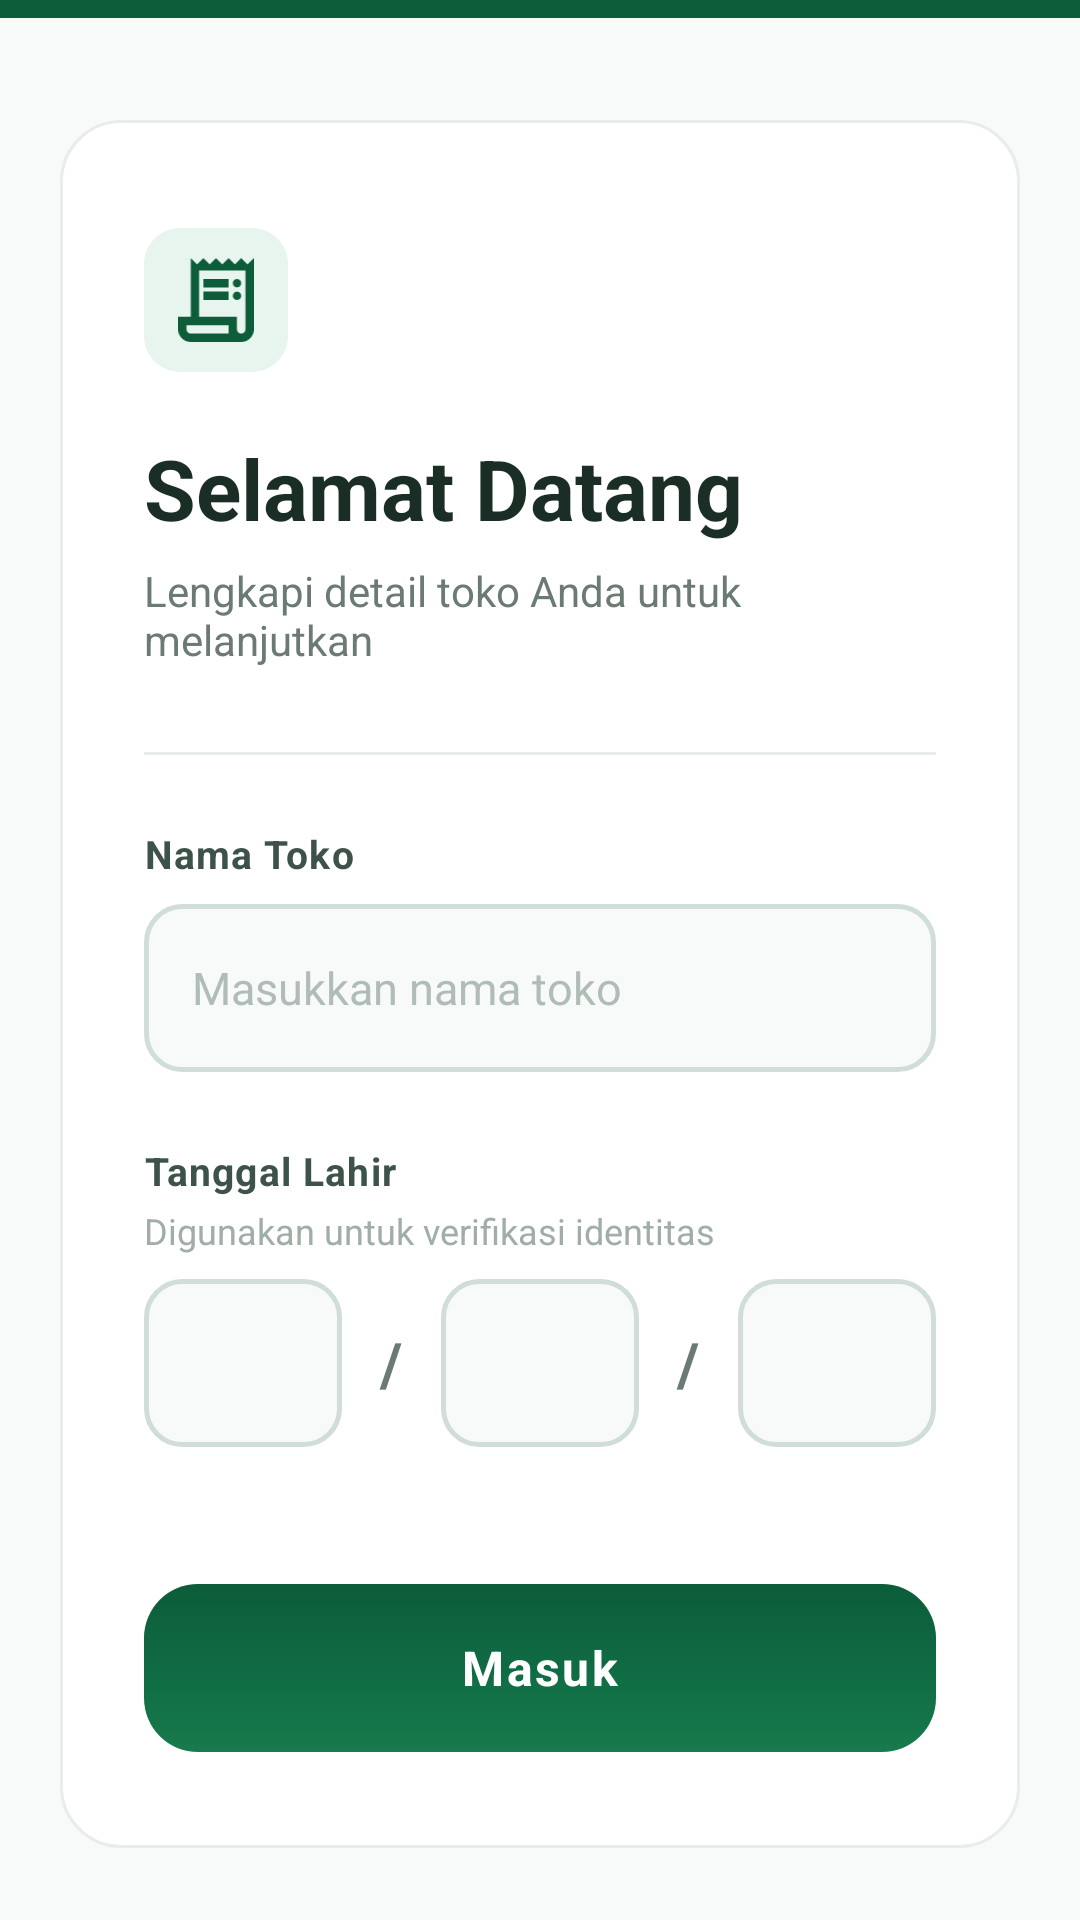

Reconstruct the res/layout file that produces this screen, plus the resources it refers to.
<!-- AndroidManifest.xml: application theme Theme.Notaly -->
<!-- res/layout/activity_login_detail.xml -->
<?xml version="1.0" encoding="utf-8"?>
<ScrollView
    xmlns:android="http://schemas.android.com/apk/res/android"
    xmlns:app="http://schemas.android.com/apk/res-auto"
    android:layout_width="match_parent"
    android:layout_height="match_parent"
    android:background="#F8FAF9"
    android:fillViewport="true">

    <androidx.constraintlayout.widget.ConstraintLayout
        android:layout_width="match_parent"
        android:layout_height="wrap_content">

        
        <View
            android:id="@+id/viewHeader"
            android:layout_width="0dp"
            android:layout_height="6dp"
            android:background="#0D5C3A"
            app:layout_constraintTop_toTopOf="parent"
            app:layout_constraintStart_toStartOf="parent"
            app:layout_constraintEnd_toEndOf="parent" />

        
        <androidx.constraintlayout.widget.ConstraintLayout
            android:id="@+id/clCard"
            android:layout_width="0dp"
            android:layout_height="match_parent"
            android:background="@drawable/bg_card_full"
            android:layout_marginHorizontal="20dp"
            android:layout_marginTop="40dp"
            android:layout_marginBottom="24dp"
            android:paddingHorizontal="28dp"
            android:paddingTop="36dp"
            android:paddingBottom="32dp"
            app:layout_constraintTop_toBottomOf="@id/viewHeader"
            app:layout_constraintStart_toStartOf="parent"
            app:layout_constraintEnd_toEndOf="parent">

            
            <ImageView
                android:id="@+id/ivIcon"
                android:layout_width="48dp"
                android:layout_height="48dp"
                android:src="@drawable/ic_daftartransaksi"
                android:contentDescription="Icon"
                android:background="@drawable/bg_icon_circle"
                android:padding="10dp"
                android:scaleType="fitCenter"
                app:tint="#0D5C3A"
                app:layout_constraintStart_toStartOf="parent"
                app:layout_constraintTop_toTopOf="parent" />

            
            <TextView
                android:id="@+id/tvJudul"
                android:layout_width="0dp"
                android:layout_height="wrap_content"
                android:layout_marginTop="20dp"
                android:text="Selamat Datang"
                android:textSize="28sp"
                android:textStyle="bold"
                android:textColor="#1A2E25"
                app:layout_constraintStart_toStartOf="parent"
                app:layout_constraintEnd_toEndOf="parent"
                app:layout_constraintTop_toBottomOf="@id/ivIcon" />

            
            <TextView
                android:id="@+id/tvSubJudul"
                android:layout_width="0dp"
                android:layout_height="wrap_content"
                android:layout_marginTop="6dp"
                android:text="Lengkapi detail toko Anda untuk melanjutkan"
                android:textSize="14sp"
                android:textColor="#6B7A72"
                app:layout_constraintStart_toStartOf="parent"
                app:layout_constraintEnd_toEndOf="parent"
                app:layout_constraintTop_toBottomOf="@id/tvJudul" />

            
            <View
                android:id="@+id/viewLine"
                android:layout_width="0dp"
                android:layout_height="1dp"
                android:layout_marginTop="28dp"
                android:background="#E8EDE9"
                app:layout_constraintStart_toStartOf="parent"
                app:layout_constraintEnd_toEndOf="parent"
                app:layout_constraintTop_toBottomOf="@id/tvSubJudul" />

            
            <TextView
                android:id="@+id/tvNamaToko"
                android:layout_width="0dp"
                android:layout_height="wrap_content"
                android:layout_marginTop="24dp"
                android:text="Nama Toko"
                android:textSize="13sp"
                android:textStyle="bold"
                android:textColor="#3D5249"
                android:letterSpacing="0.03"
                app:layout_constraintStart_toStartOf="parent"
                app:layout_constraintEnd_toEndOf="parent"
                app:layout_constraintTop_toBottomOf="@id/viewLine" />

            <LinearLayout
                android:id="@+id/llNamaToko"
                android:layout_width="0dp"
                android:layout_height="56dp"
                android:layout_marginTop="8dp"
                android:gravity="center_vertical"
                android:orientation="horizontal"
                app:layout_constraintEnd_toEndOf="parent"
                app:layout_constraintStart_toStartOf="parent"
                app:layout_constraintTop_toBottomOf="@id/tvNamaToko">

                <EditText
                    android:id="@+id/etNamaToko"
                    android:layout_width="match_parent"
                    android:layout_height="match_parent"
                    android:background="@drawable/bg_input_outline"
                    android:hint="Masukkan nama toko"
                    android:paddingHorizontal="16dp"
                    android:inputType="text"
                    android:singleLine="true"
                    android:textColor="#1A2E25"
                    android:textColorHint="#B0BDB7"
                    android:textSize="15sp" />
            </LinearLayout>

            
            <TextView
                android:id="@+id/tvTanggalLahir"
                android:layout_width="0dp"
                android:layout_height="wrap_content"
                android:layout_marginTop="24dp"
                android:text="Tanggal Lahir"
                android:textSize="13sp"
                android:textStyle="bold"
                android:textColor="#3D5249"
                android:letterSpacing="0.03"
                app:layout_constraintStart_toStartOf="parent"
                app:layout_constraintEnd_toEndOf="parent"
                app:layout_constraintTop_toBottomOf="@id/llNamaToko" />

            <TextView
                android:id="@+id/tvHintTanggal"
                android:layout_width="0dp"
                android:layout_height="wrap_content"
                android:layout_marginTop="3dp"
                android:text="Digunakan untuk verifikasi identitas"
                android:textSize="12sp"
                android:textColor="#A0AEA7"
                app:layout_constraintStart_toStartOf="parent"
                app:layout_constraintEnd_toEndOf="parent"
                app:layout_constraintTop_toBottomOf="@id/tvTanggalLahir" />

            <LinearLayout
                android:id="@+id/llTanggalLahir"
                android:layout_width="0dp"
                android:layout_height="56dp"
                android:layout_marginTop="8dp"
                android:gravity="center_vertical"
                android:orientation="horizontal"
                android:weightSum="8"
                app:layout_constraintEnd_toEndOf="parent"
                app:layout_constraintStart_toStartOf="parent"
                app:layout_constraintTop_toBottomOf="@id/tvHintTanggal">

                
                <Spinner
                    android:id="@+id/spHariLahir"
                    android:layout_width="0dp"
                    android:layout_height="match_parent"
                    android:layout_weight="2"
                    android:background="@drawable/bg_input_outline"
                    android:hint="DD"
                    android:gravity="center"
                    android:inputType="number"
                    android:singleLine="true"
                    android:textColor="#1A2E25"
                    android:textColorHint="#B0BDB7"
                    android:textSize="15sp"
                    android:maxLength="2" />

                <TextView
                    android:layout_width="0dp"
                    android:layout_height="wrap_content"
                    android:layout_weight="1"
                    android:gravity="center"
                    android:text="/"
                    android:textSize="20sp"
                    android:textColor="#6B7A72"
                    android:textStyle="bold" />

                
                <Spinner
                    android:id="@+id/spBulanLahir"
                    android:layout_width="0dp"
                    android:layout_height="match_parent"
                    android:layout_weight="2"
                    android:background="@drawable/bg_input_outline"
                    android:hint="MM"
                    android:gravity="center"
                    android:inputType="number"
                    android:singleLine="true"
                    android:textColor="#1A2E25"
                    android:textColorHint="#B0BDB7"
                    android:textSize="15sp"
                    android:maxLength="2" />

                <TextView
                    android:layout_width="0dp"
                    android:layout_height="wrap_content"
                    android:layout_weight="1"
                    android:gravity="center"
                    android:text="/"
                    android:textSize="20sp"
                    android:textColor="#6B7A72"
                    android:textStyle="bold" />

                
                <Spinner
                    android:id="@+id/spTahunLahir"
                    android:layout_width="0dp"
                    android:layout_height="match_parent"
                    android:layout_weight="2"
                    android:background="@drawable/bg_input_outline"
                    android:hint="YYYY"
                    android:gravity="center"
                    android:inputType="number"
                    android:singleLine="true"
                    android:textColor="#1A2E25"
                    android:textColorHint="#B0BDB7"
                    android:textSize="15sp"
                    android:maxLength="4" />
            </LinearLayout>

            
            <View
                android:id="@+id/viewSpacer"
                android:layout_width="0dp"
                android:layout_height="32dp"
                app:layout_constraintStart_toStartOf="parent"
                app:layout_constraintEnd_toEndOf="parent"
                app:layout_constraintTop_toBottomOf="@id/llTanggalLahir" />

            
            <TextView
                android:id="@+id/btnLogin"
                android:layout_width="0dp"
                android:layout_height="56dp"
                android:background="@drawable/bg_btn_hijau_round"
                android:gravity="center"
                android:text="Masuk"
                android:textColor="#FFFFFF"
                android:textSize="16sp"
                android:textStyle="bold"
                android:letterSpacing="0.05"
                android:clickable="true"
                android:focusable="true"
                app:layout_constraintStart_toStartOf="parent"
                app:layout_constraintEnd_toEndOf="parent"
                app:layout_constraintBottom_toBottomOf="parent" />

        </androidx.constraintlayout.widget.ConstraintLayout>

    </androidx.constraintlayout.widget.ConstraintLayout>
</ScrollView>
<!-- resources referenced by this layout -->
<resources>
  <!-- drawable bg_btn_hijau_round (drawable) -->
  <?xml version="1.0" encoding="utf-8"?>
  <shape xmlns:android="http://schemas.android.com/apk/res/android">
      <gradient
          android:type="linear"
          android:angle="145"
          android:startColor="#0D5C3A"
          android:centerColor="#0F6B43"
          android:endColor="#187A4D" />
      <corners android:radius="18dp" />
  </shape>
  <!-- drawable bg_card_full (drawable) -->
  <?xml version="1.0" encoding="utf-8"?>
  <shape xmlns:android="http://schemas.android.com/apk/res/android">
      <solid android:color="#FFFFFF" />
      <corners android:radius="20dp" />
      <stroke android:width="1dp" android:color="#E8EDE9" />
  </shape>
  <!-- drawable bg_icon_circle (drawable) -->
  <?xml version="1.0" encoding="utf-8"?>
  <shape xmlns:android="http://schemas.android.com/apk/res/android">
      <solid android:color="#E8F5EE" />
      <corners android:radius="12dp" />
  </shape>
  <!-- drawable bg_input_outline (drawable) -->
  <?xml version="1.0" encoding="utf-8"?>
  <shape xmlns:android="http://schemas.android.com/apk/res/android">
      <solid android:color="#F8FAF9" />
      <corners android:radius="12dp" />
      <stroke android:width="1.5dp" android:color="#D1DDD7" />
  </shape>
  <!-- drawable ic_daftartransaksi (drawable) -->
  <vector xmlns:android="http://schemas.android.com/apk/res/android"
      android:width="18dp"
      android:height="20dp"
      android:viewportWidth="18"
      android:viewportHeight="20">
    <path
        android:pathData="M3,20C2.167,20 1.458,19.708 0.875,19.125C0.292,18.542 0,17.833 0,17V14H3V0L4.5,1.5L6,0L7.5,1.5L9,0L10.5,1.5L12,0L13.5,1.5L15,0L16.5,1.5L18,0V17C18,17.833 17.708,18.542 17.125,19.125C16.542,19.708 15.833,20 15,20H3V20M15,18C15.283,18 15.521,17.904 15.712,17.712C15.904,17.521 16,17.283 16,17V3H5V14H14V17C14,17.283 14.096,17.521 14.288,17.712C14.479,17.904 14.717,18 15,18V18M6,7V5H12V7H6V7M6,10V8H12V10H6V10M14,7C13.717,7 13.479,6.904 13.288,6.713C13.096,6.521 13,6.283 13,6C13,5.717 13.096,5.479 13.288,5.287C13.479,5.096 13.717,5 14,5C14.283,5 14.521,5.096 14.712,5.287C14.904,5.479 15,5.717 15,6C15,6.283 14.904,6.521 14.712,6.713C14.521,6.904 14.283,7 14,7V7M14,10C13.717,10 13.479,9.904 13.288,9.712C13.096,9.521 13,9.283 13,9C13,8.717 13.096,8.479 13.288,8.288C13.479,8.096 13.717,8 14,8C14.283,8 14.521,8.096 14.712,8.288C14.904,8.479 15,8.717 15,9C15,9.283 14.904,9.521 14.712,9.712C14.521,9.904 14.283,10 14,10V10M3,18H12V16H2V17C2,17.283 2.096,17.521 2.287,17.712C2.479,17.904 2.717,18 3,18V18M2,18C2,18 2,17.904 2,17.712C2,17.521 2,17.283 2,17V16V16V18V18V18"
        android:fillColor="#2D3430"/>
  </vector>
  <style name="Theme.Notaly" parent="Base.Theme.Notaly" />
  <style name="Base.Theme.Notaly" parent="Theme.Material3.DayNight.NoActionBar">
          
          
      </style>
</resources>
